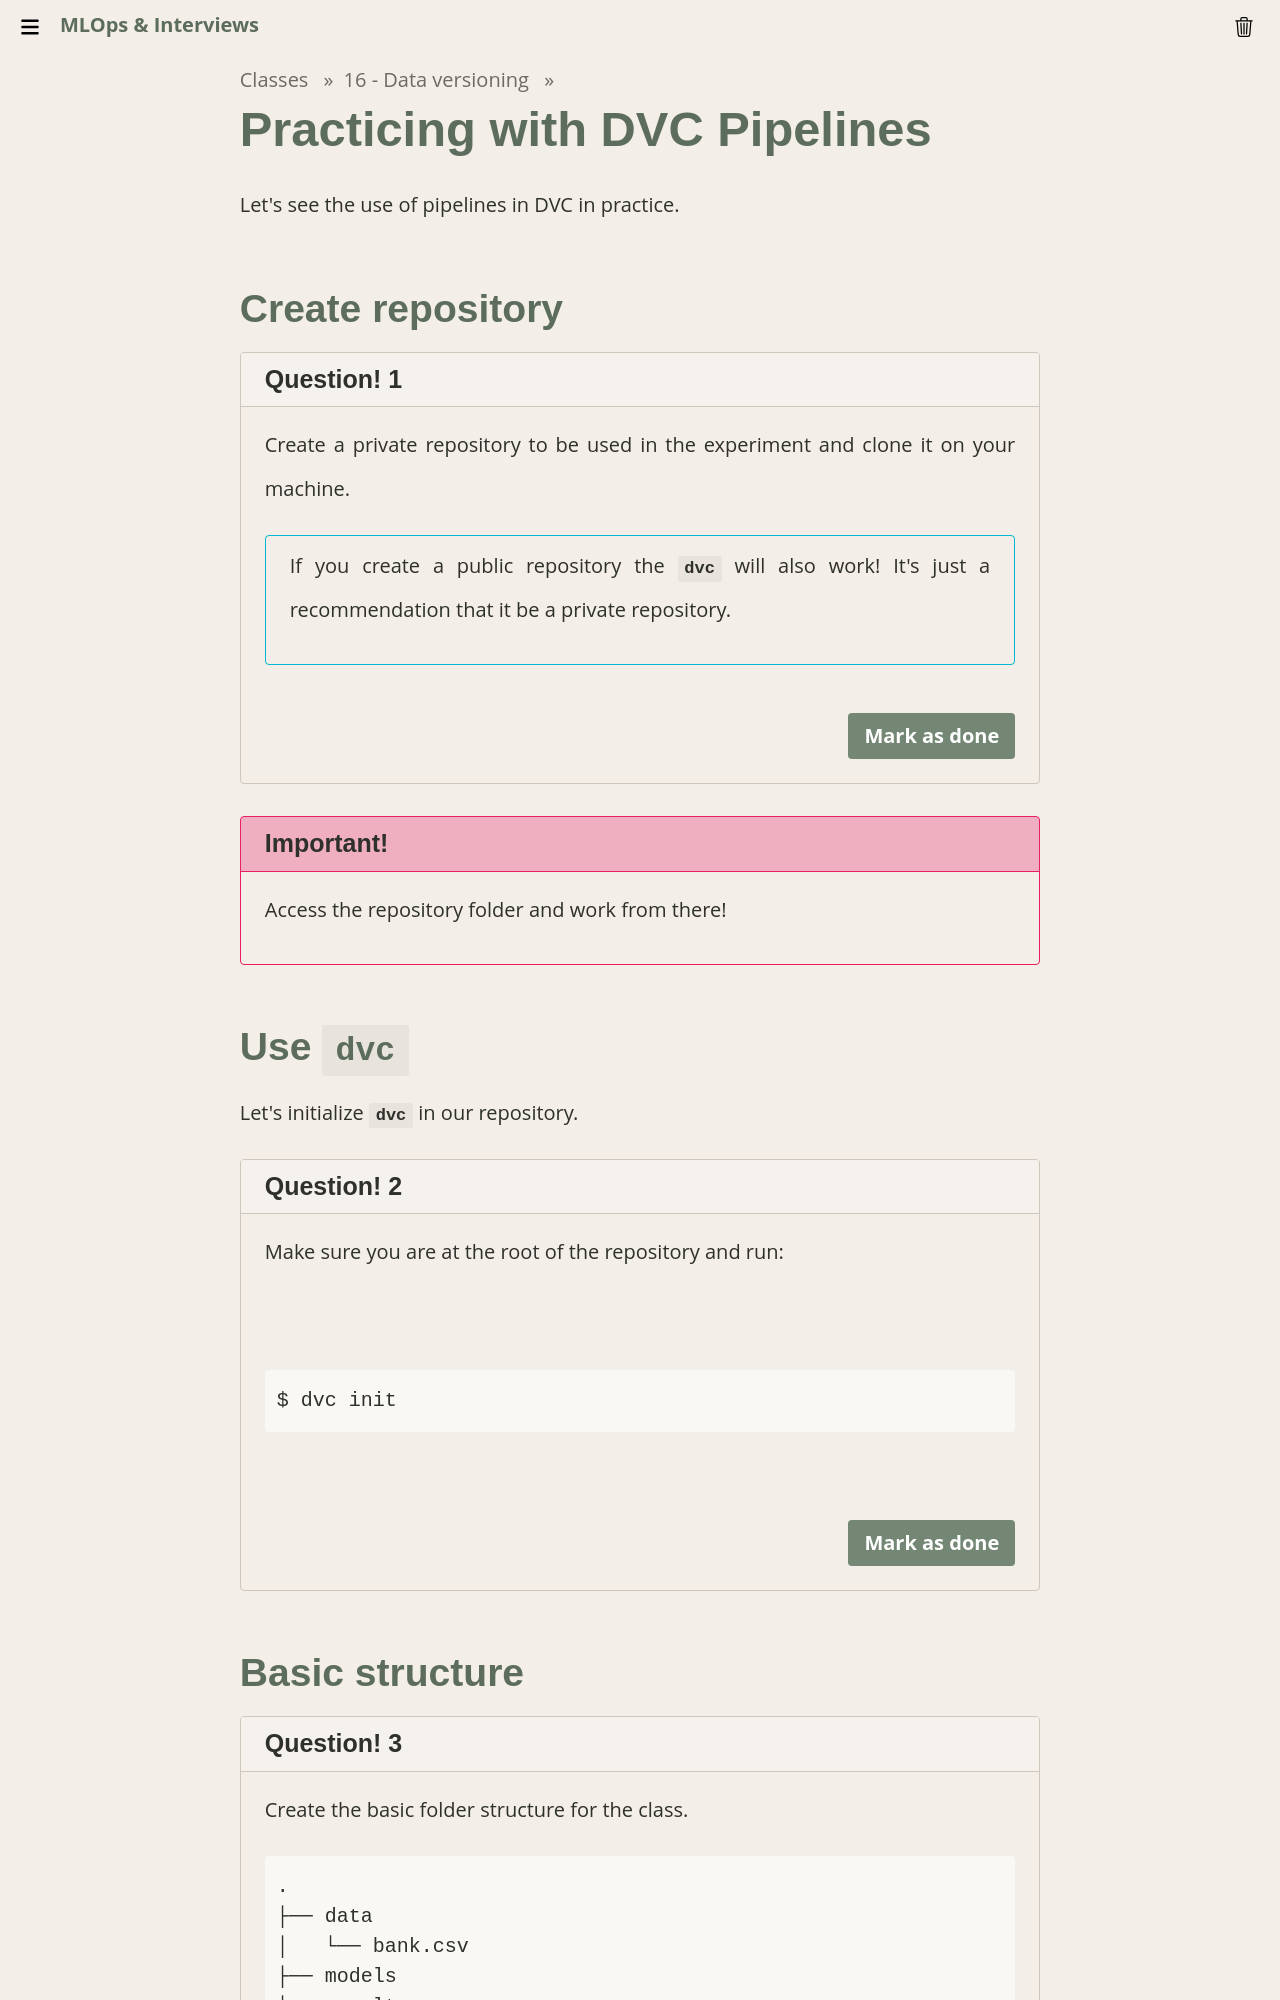

repository: Insper/mlops · page: classes/16-data-versioning/practicing/index.html · generator: mkdocs

# Practicing with DVC Pipelines

Let's see the use of pipelines in DVC in practice.

## Create repository

!!! exercise "Question!"
    Create a private repository to be used in the experiment and clone it on your machine.

    !!! info ""
        If you create a public repository the `dvc` will also work! It's just a recommendation that it be a private repository.

!!! danger "Important!"
    Access the repository folder and work from there!

## Use `dvc`

Let's initialize `dvc` in our repository.

!!! exercise "Question!"
    Make sure you are at the root of the repository and run:

    <p>
    <div class="termy">

    ```console
    $ dvc init
    ```

    </div>
    </p>

## Basic structure

!!! exercise "Question!"
    Create the basic folder structure for the class.

    ```console
    .
    ├── data
    │   └── bank.csv
    ├── models
    ├── results
    └── src
        ├── preproc.py
        └── train.py
    ```

    !!! info ""
        The `csv` is the same one used in the first class and can also be found [HERE](https://github.com/Insper/mlops/tree/main/content/classes/16-data-versioning/data)!

        We will discuss the remaining files next!
